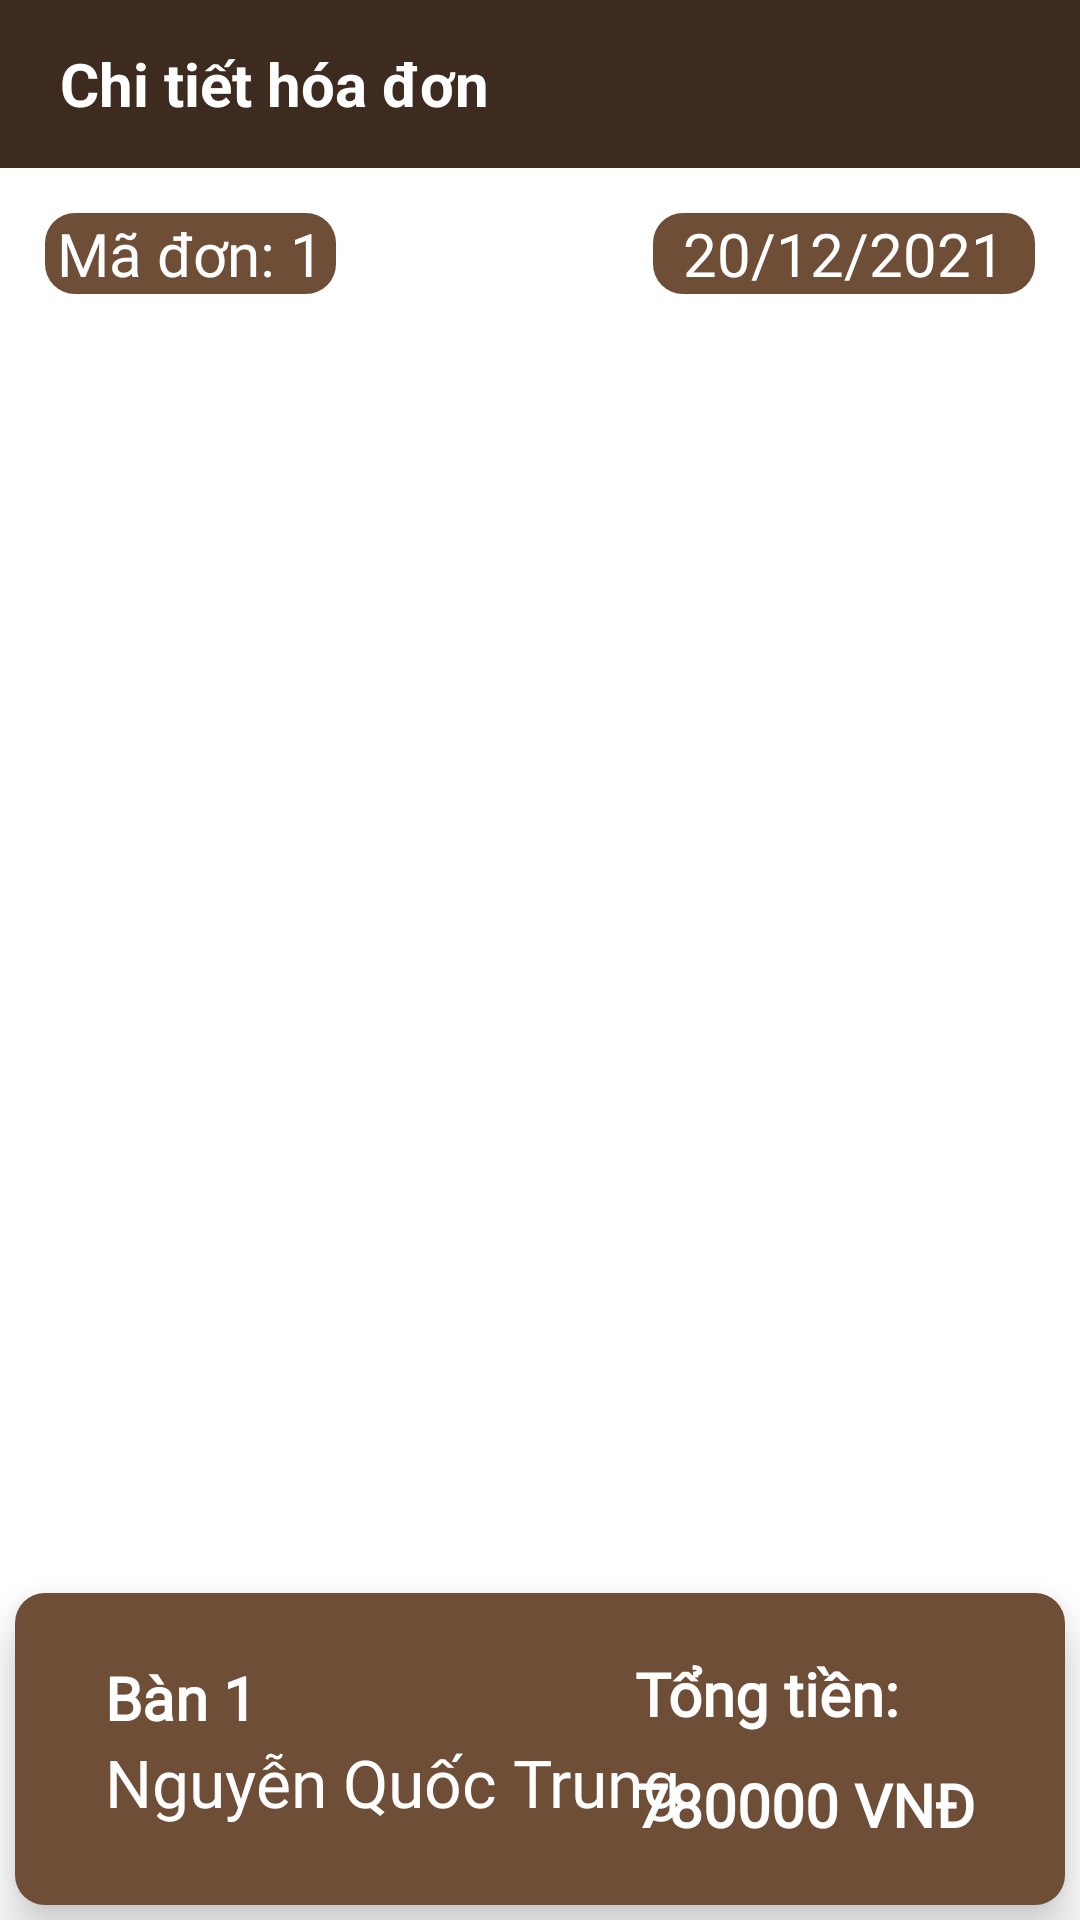

Here is an Android app screen rendered from its layout file. Give the layout XML and the strings, colors and styles it references.
<!-- AndroidManifest.xml: application theme Theme.Da1_oderCoffee -->
<!-- res/layout/activity_chi_tiet_hoa_don.xml -->
<?xml version="1.0" encoding="utf-8"?>
<LinearLayout xmlns:android="http://schemas.android.com/apk/res/android"
    xmlns:app="http://schemas.android.com/apk/res-auto"
    xmlns:tools="http://schemas.android.com/tools"
    android:layout_width="match_parent"
    android:layout_height="match_parent"
    tools:context=".ChiTietHoaDon_activity"
    android:background="@color/white"
    android:orientation="vertical">

    <RelativeLayout
        android:layout_width="match_parent"
        android:layout_height="?attr/actionBarSize"
        android:background="@color/bistre"
        >
        <ImageView
            android:id="@+id/img_cthd_backbtn"
            android:layout_width="wrap_content"
            android:layout_height="wrap_content"
            android:paddingLeft="10dp"
            android:src="@drawable/baseline_arrow_backtrang_24"
            android:layout_centerVertical="true"/>
        <TextView
            android:layout_width="wrap_content"
            android:layout_height="wrap_content"
            android:layout_centerVertical="true"
            android:layout_toRightOf="@+id/img_cthd_backbtn"
            android:padding="10dp"
            android:text="Chi tiết hóa đơn"
            android:textColor="@color/white"
            android:textStyle="bold"
            android:textSize="20sp"/>
    </RelativeLayout>
    <RelativeLayout
        android:layout_width="match_parent"
        android:layout_height="wrap_content"
        android:padding="15dp">
        <TextView
            android:id="@+id/txt_cthd_MaDon"
            android:layout_width="wrap_content"
            android:layout_height="wrap_content"
            android:layout_centerVertical="true"
            android:fontFamily="@font/muli_black"
            android:text="Mã đơn: 1"
            android:paddingLeft="4dp"
            android:paddingRight="4dp"
            android:background="@drawable/boder_coffee"
            android:textColor="@color/white"
            android:textSize="20sp"/>
        <TextView
            android:id="@+id/txt_cthd_NgayDat"
            android:layout_width="wrap_content"
            android:layout_height="wrap_content"
            android:layout_alignParentRight="true"
            android:layout_centerVertical="true"
            android:fontFamily="@font/muli_black"
            android:paddingLeft="10dp"
            android:paddingRight="10dp"
            android:text="20/12/2021"
            android:background="@drawable/boder_coffee"
            android:textColor="@color/white"
            android:textSize="20sp" />
    </RelativeLayout>
    <GridView
        android:id="@+id/gvcthd"
        android:layout_width="match_parent"
        android:layout_height="wrap_content"
        android:background="@color/white"
        android:layout_weight="1"
        android:numColumns="1"
        android:scrollbars="none"
        android:paddingLeft="5dp"
        android:paddingRight="5dp"
        android:paddingVertical="5dp"
        android:layout_marginRight="10dp"
        android:layout_marginBottom="10dp">
    </GridView>
    <RelativeLayout
        android:layout_width="match_parent"
        android:layout_height="wrap_content"
        android:padding="20dp"
        android:background="@drawable/boder_coffee"
        android:layout_margin="5dp"
        android:elevation="10dp">
        <LinearLayout
            android:id="@+id/linearl_info"
            android:layout_width="wrap_content"
            android:layout_height="wrap_content"
            android:layout_alignParentLeft="true"
            android:layout_centerVertical="true"
            android:orientation="vertical"
            android:paddingLeft="10dp">
            <TextView
                android:id="@+id/txt_cthd_TenBan"
                android:layout_width="wrap_content"
                android:layout_height="wrap_content"
                android:fontFamily="@font/muli"
                android:text="Bàn 1"
                android:textColor="@color/white"
                android:textSize="20sp"
                android:textStyle="bold"/>
            <TextView
                android:id="@+id/txt_cthd_TenNV"
                android:layout_width="wrap_content"
                android:layout_height="wrap_content"
                android:layout_below="@id/txt_cthd_TenBan"
                android:fontFamily="@font/muli_black"
                android:paddingBottom="5dp"
                android:text="Nguyễn Quốc Trung"
                android:textColor="@color/white"
                android:textSize="22sp"/>
        </LinearLayout>
        <LinearLayout
            android:id="@+id/linearl_total"
            android:layout_width="wrap_content"
            android:layout_height="wrap_content"
            android:orientation="vertical"
            android:layout_centerVertical="true"
            android:layout_alignParentRight="true"
            android:paddingRight="10dp">
            <TextView
                android:layout_width="wrap_content"
                android:layout_height="wrap_content"
                android:text="Tổng tiền:"
                android:textColor="@color/white"
                android:fontFamily="@font/muli"
                android:textSize="20sp"
                android:textStyle="bold"/>
            <TextView
                android:id="@+id/txt_cthd_TongTien"
                android:layout_width="wrap_content"
                android:layout_height="wrap_content"
                android:text="780000 VNĐ"
                android:paddingTop="10dp"
                android:textColor="@color/white"
                android:fontFamily="@font/muli_black"
                android:textSize="20sp"
                android:textStyle="bold"/>
        </LinearLayout>
    </RelativeLayout>
</LinearLayout>
<!-- resources referenced by this layout -->
<resources>
  <color name="bistre">#3D2B1F</color>
  <color name="white">#FFFFFFFF</color>
  <!-- drawable boder_coffee (drawable) -->
  <?xml version="1.0" encoding="utf-8"?>
  <shape
      xmlns:android="http://schemas.android.com/apk/res/android"
      android:shape="rectangle">
  
      <corners android:radius="10dp" />
      
      <solid android:color="@color/coffee" />
  
  </shape>
  <style name="Theme.Da1_oderCoffee" parent="Base.Theme.Da1_oderCoffee" />
  <color name="coffee">#6F4E37</color>
  <style name="Base.Theme.Da1_oderCoffee" parent="Theme.MaterialComponents.Light.NoActionBar.Bridge">
          
          
      </style>
</resources>
